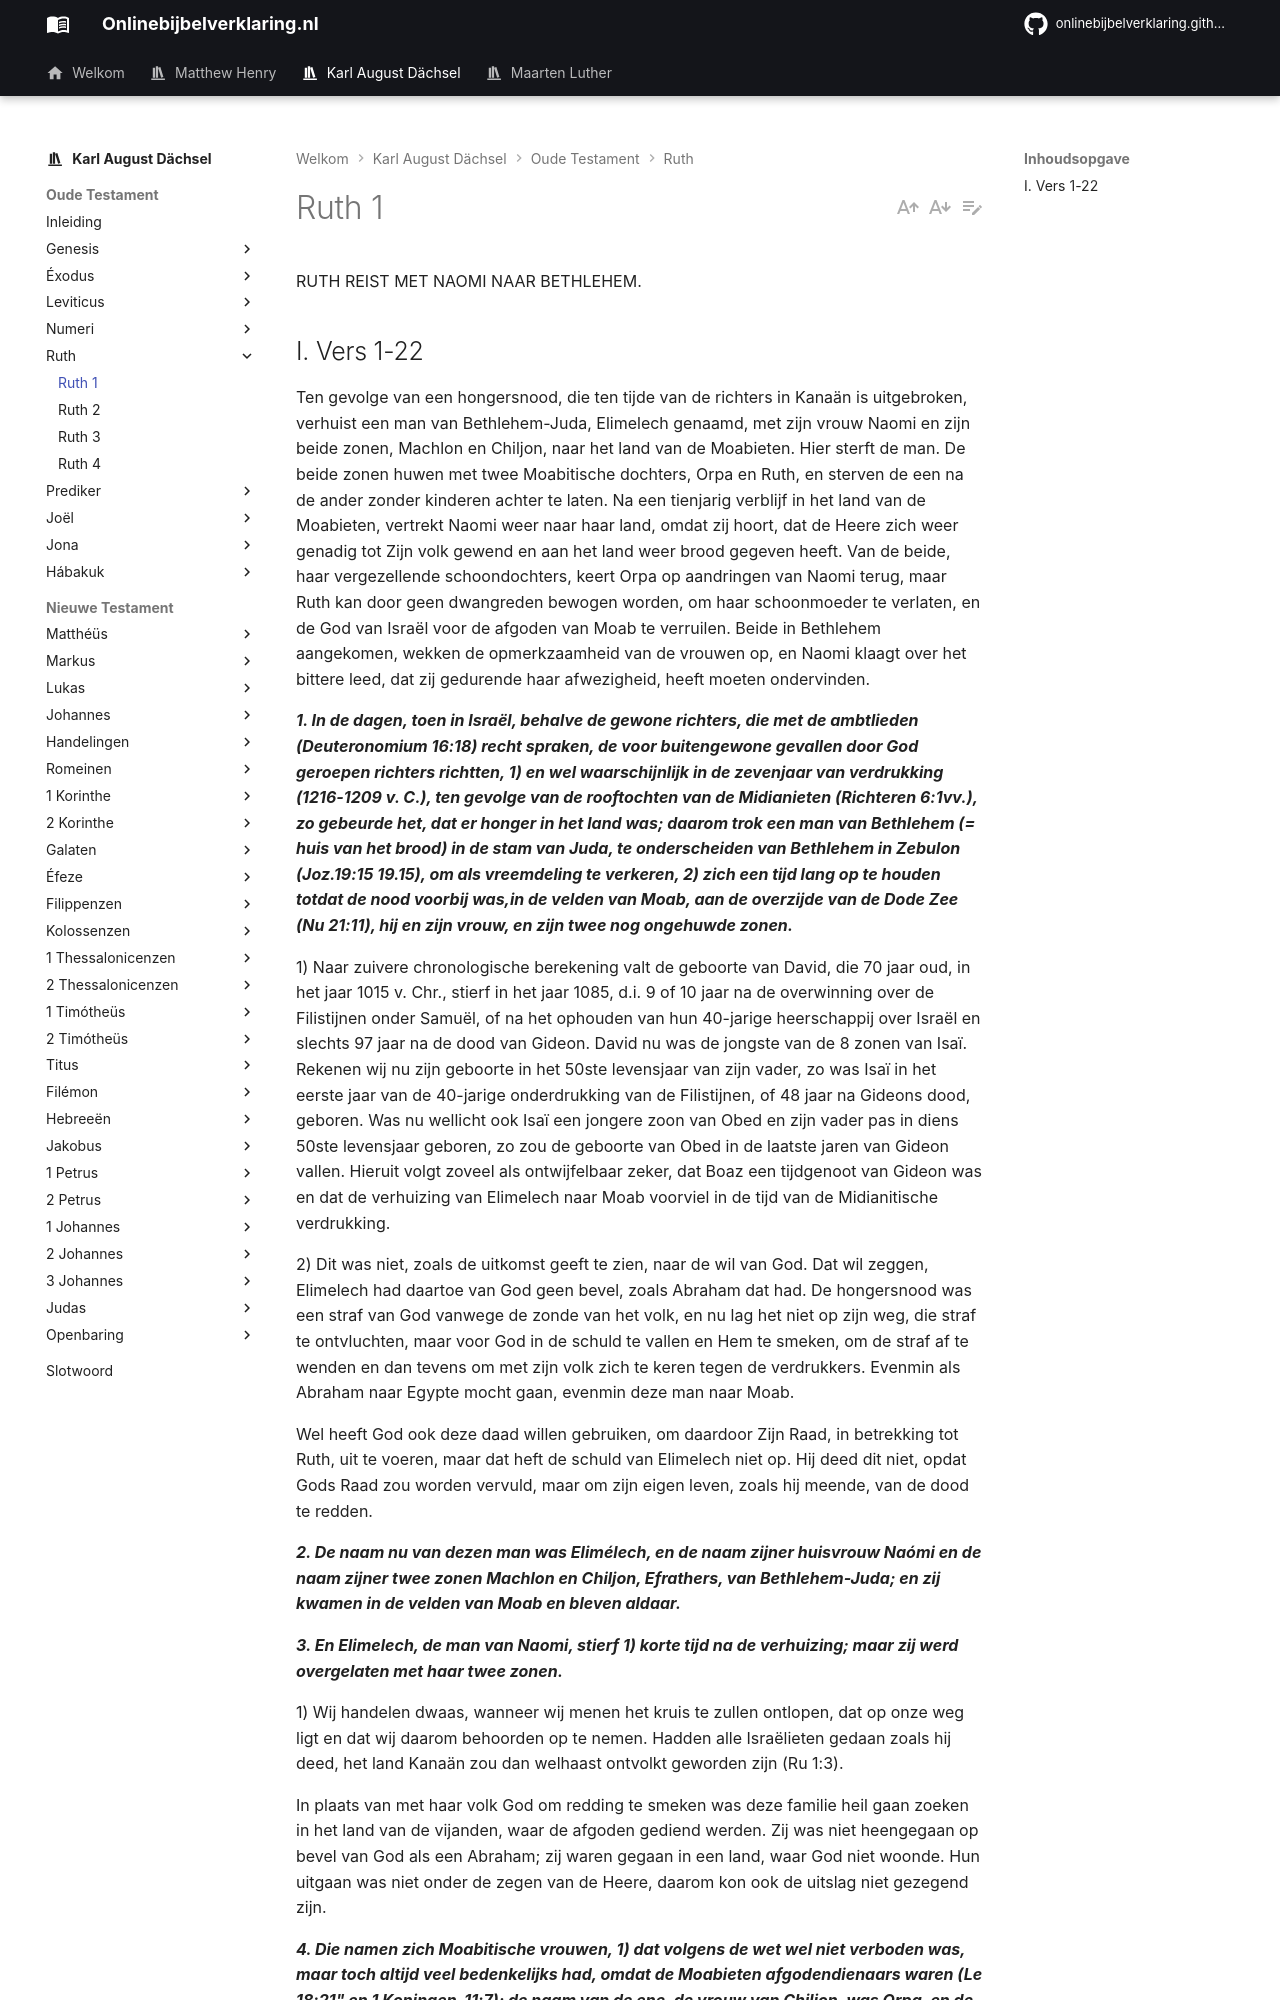

repository: onlinebijbelverklaring/dev-preview · page: karlaugustdachsel/Ruth/Ruth1/index.html · generator: mkdocs

RUTH REIST MET NAOMI NAAR BETHLEHEM.

## I. Vers 1-22 
Ten gevolge van een hongersnood, die ten tijde van de richters in Kanaän is uitgebroken, verhuist een man van Bethlehem-Juda, Elimelech genaamd, met zijn vrouw Naomi en zijn beide zonen, Machlon en Chiljon, naar het land van de Moabieten. Hier sterft de man. De beide zonen huwen met twee Moabitische dochters, Orpa en Ruth, en sterven de een na de ander zonder kinderen achter te laten. Na een tienjarig verblijf in het land van de Moabieten, vertrekt Naomi weer naar haar land, omdat zij hoort, dat de Heere zich weer genadig tot Zijn volk gewend en aan het land weer brood gegeven heeft. Van de beide, haar vergezellende schoondochters, keert Orpa op aandringen van Naomi terug, maar Ruth kan door geen dwangreden bewogen worden, om haar schoonmoeder te verlaten, en de God van Israël voor de afgoden van Moab te verruilen. Beide in Bethlehem aangekomen, wekken de opmerkzaamheid van de vrouwen op, en Naomi klaagt over het bittere leed, dat zij gedurende haar afwezigheid, heeft moeten ondervinden.

***1. In de dagen, toen in Israël, behalve de gewone richters, die met de ambtlieden (Deuteronomium 16:18) recht spraken, de voor buitengewone gevallen door God geroepen richters richtten, 1) en wel waarschijnlijk in de zevenjaar van verdrukking (1216-1209 v. C.), ten gevolge van de rooftochten van de Midianieten (Richteren 6:1vv.), zo gebeurde het, dat er honger in het land was; daarom trok een man van Bethlehem (= huis van het brood) in de stam van Juda, te onderscheiden van Bethlehem in Zebulon (Joz.19:15 19.15), om als vreemdeling te verkeren, 2) zich een tijd lang op te houden totdat de nood voorbij was,in de velden van Moab, aan de overzijde van de Dode Zee (Nu 21:11), hij en zijn vrouw, en zijn twee nog ongehuwde zonen.***

1) Naar zuivere chronologische berekening valt de geboorte van David, die 70 jaar oud, in het jaar 1015 v. Chr., stierf in het jaar 1085, d.i. 9 of 10 jaar na de overwinning over de Filistijnen onder Samuël, of na het ophouden van hun 40-jarige heerschappij over Israël en slechts 97 jaar na de dood van Gideon. David nu was de jongste van de 8 zonen van Isaï. Rekenen wij nu zijn geboorte in het 50ste levensjaar van zijn vader, zo was Isaï in het eerste jaar van de 40-jarige onderdrukking van de Filistijnen, of 48 jaar na Gideons dood, geboren. Was nu wellicht ook Isaï een jongere zoon van Obed en zijn vader pas in diens 50ste levensjaar geboren, zo zou de geboorte van Obed in de laatste jaren van Gideon vallen. Hieruit volgt zoveel als ontwijfelbaar zeker, dat Boaz een tijdgenoot van Gideon was en dat de verhuizing van Elimelech naar Moab voorviel in de tijd van de Midianitische verdrukking.

2) Dit was niet, zoals de uitkomst geeft te zien, naar de wil van God. Dat wil zeggen, Elimelech had daartoe van God geen bevel, zoals Abraham dat had. De hongersnood was een straf van God vanwege de zonde van het volk, en nu lag het niet op zijn weg, die straf te ontvluchten, maar voor God in de schuld te vallen en Hem te smeken, om de straf af te wenden en dan tevens om met zijn volk zich te keren tegen de verdrukkers. Evenmin als Abraham naar Egypte mocht gaan, evenmin deze man naar Moab.

Wel heeft God ook deze daad willen gebruiken, om daardoor Zijn Raad, in betrekking tot Ruth, uit te voeren, maar dat heft de schuld van Elimelech niet op. Hij deed dit niet, opdat Gods Raad zou worden vervuld, maar om zijn eigen leven, zoals hij meende, van de dood te redden.

***2. De naam nu van dezen man was Elimélech, en de naam zijner huisvrouw Naómi en de naam zijner twee zonen Machlon en Chiljon, Efrathers, van Bethlehem-Juda; en zij kwamen in de velden van Moab en bleven aldaar.***

***3. En Elimelech, de man van Naomi, stierf 1) korte tijd na de verhuizing; maar zij werd overgelaten met haar twee zonen.***

1) Wij handelen dwaas, wanneer wij menen het kruis te zullen ontlopen, dat op onze weg ligt en dat wij daarom behoorden op te nemen. Hadden alle Israëlieten gedaan zoals hij deed, het land Kanaän zou dan welhaast ontvolkt geworden zijn (Ru 1:3).

In plaats van met haar volk God om redding te smeken was deze familie heil gaan zoeken in het land van de vijanden, waar de afgoden gediend werden. Zij was niet heengegaan op bevel van God als een Abraham; zij waren gegaan in een land, waar God niet woonde. Hun uitgaan was niet onder de zegen van de Heere, daarom kon ook de uitslag niet gezegend zijn.

***4. Die namen zich Moabitische vrouwen, 1) dat volgens de wet wel niet verboden was, maar toch altijd veel bedenkelijks had, omdat de Moabieten afgodendienaars waren (Le 18:21" en 1 Koningen .11:7); de naam van de ene, de vrouw van Chiljon, was Orpa, en de naam van de andere vrouw, van Machlon, die tevens erfgenaam van het vaderlijk goed te Bethlehem was (4:10), Ruth. En zij bleven aldaar, in het land van de Moabieten, omtrent tien jaar; zo keerden zij ook niet terug naar Kanaän, nadat Gideon (Richteren 8:28) de vrede hersteld had.***

1) Het huwelijk met de Moabieten was niet verboden, wel met de Kanaänieten. Toch mocht geen enkel Moabiet in de vergadering komen (Deuteronomium 23:4).

***5. En die twee, Machlon en Chiljon, stierven ook 1) zonder kinderen achter te laten; zo werd deze vrouw, Naomi, overgelaten, na haar twee zonen en na haar reedseerder gestorven man.***
